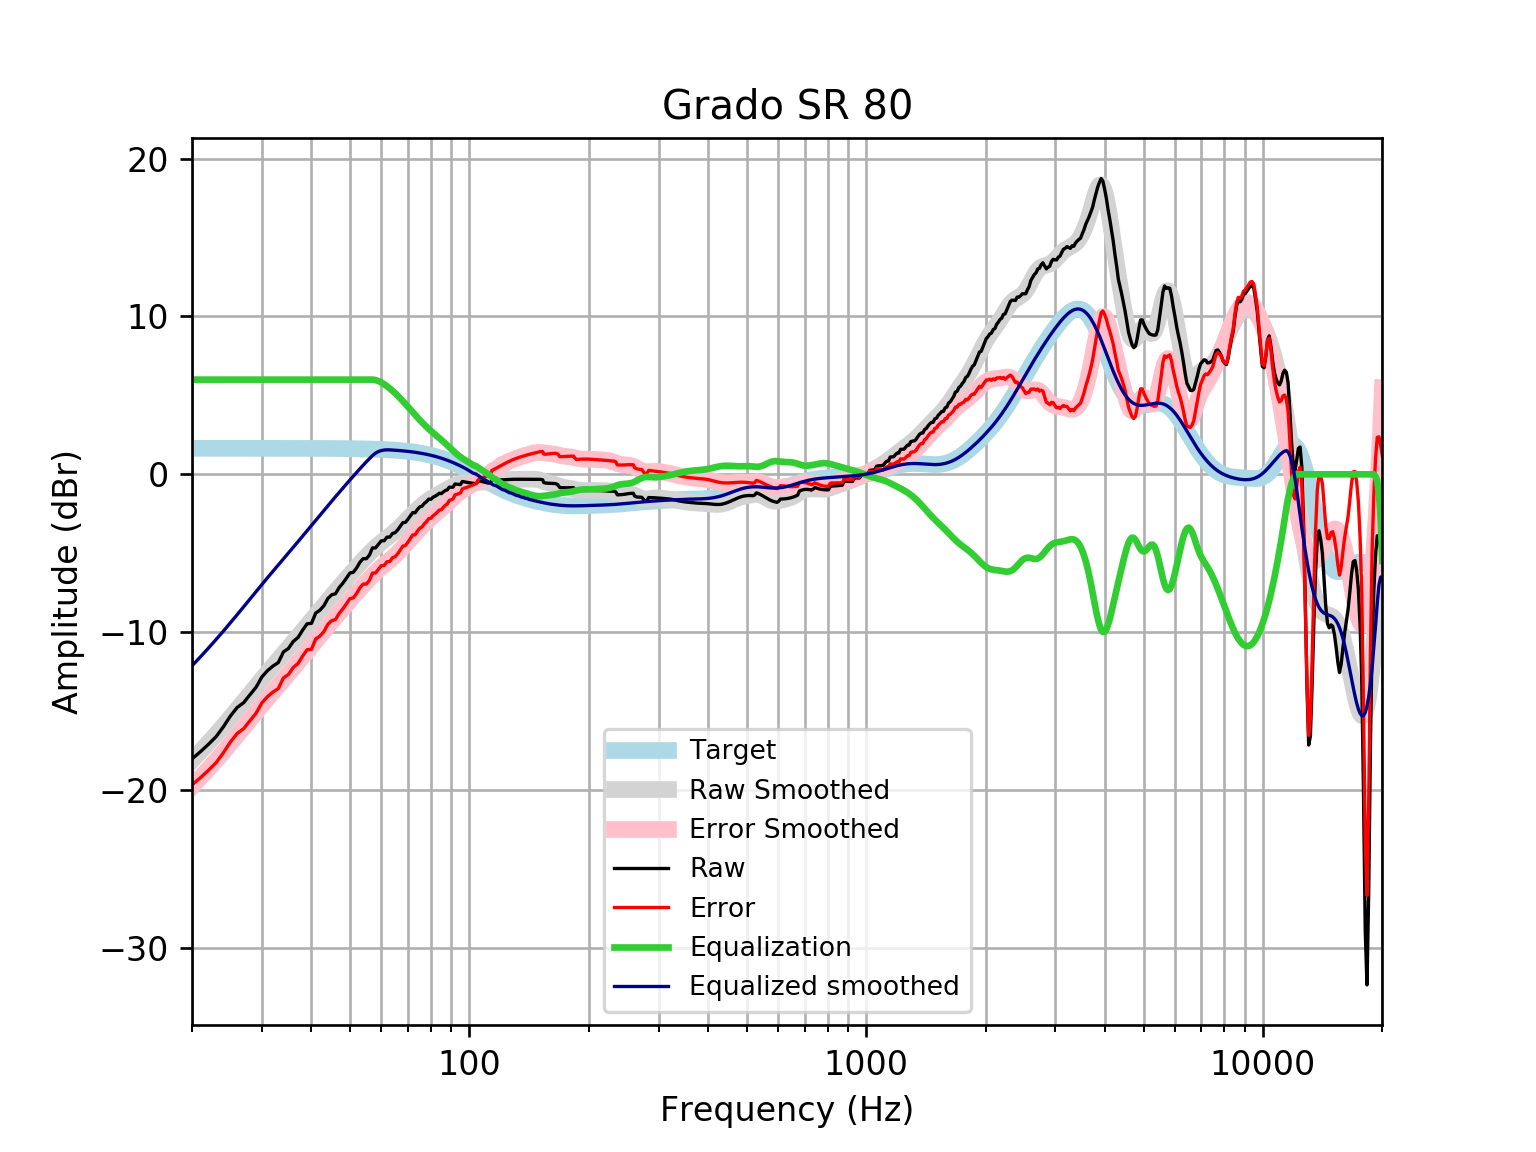

The table this chart was drawn from, first rows:
frequency, raw, error, smoothed, error_smoothed, equalization, equalized_raw, equalized_smoothed, target
20, -18.03, -19.67, -18.13, -19.78, 6, -12.03, -12.13, 1.648
21, -17.57, -19.22, -17.56, -19.21, 6.0, -11.57, -11.56, 1.648
22, -17.11, -18.75, -17.01, -18.66, 6.0, -11.11, -11.01, 1.648
23, -16.62, -18.27, -16.46, -18.11, 6, -10.62, -10.46, 1.648
24, -15.99, -17.64, -15.93, -17.58, 6, -9.99, -9.93, 1.648
25, -15.31, -16.96, -15.4, -17.05, 6, -9.309, -9.404, 1.648
26, -14.77, -16.42, -14.89, -16.54, 6.0, -8.77, -8.889, 1.648
27, -14.46, -16.11, -14.39, -16.03, 6.0, -8.461, -8.386, 1.648
28, -13.96, -15.61, -13.9, -15.55, 6.0, -7.961, -7.899, 1.647
29, -13.49, -15.14, -13.43, -15.08, 6, -7.493, -7.429, 1.647
30, -12.84, -14.48, -12.98, -14.63, 6.0, -6.836, -6.979, 1.647
31, -12.44, -14.08, -12.55, -14.2, 6, -6.435, -6.548, 1.647
32, -12.15, -13.79, -12.14, -13.78, 6, -6.145, -6.136, 1.647
33, -11.93, -13.57, -11.74, -13.39, 6.0, -5.926, -5.74, 1.647
34, -11.25, -12.9, -11.36, -13, 6, -5.252, -5.357, 1.646
35, -11.03, -12.68, -10.98, -12.63, 6, -5.033, -4.985, 1.646
36, -10.59, -12.23, -10.62, -12.27, 6, -4.587, -4.621, 1.645
37, -10.34, -11.98, -10.26, -11.91, 6.0, -4.339, -4.264, 1.645
38, -9.872, -11.52, -9.914, -11.56, 6, -3.872, -3.914, 1.644
39, -9.47, -11.11, -9.571, -11.21, 6, -3.47, -3.571, 1.644
40, -9.442, -11.08, -9.235, -10.88, 6, -3.442, -3.235, 1.643
41, -8.791, -10.43, -8.908, -10.55, 6, -2.791, -2.908, 1.642
42, -8.609, -10.25, -8.59, -10.23, 6, -2.609, -2.59, 1.641
43, -8.324, -9.964, -8.282, -9.922, 6.0, -2.324, -2.282, 1.64
44, -7.863, -9.502, -7.984, -9.623, 6.0, -1.863, -1.984, 1.639
45, -7.631, -9.268, -7.695, -9.332, 6, -1.631, -1.695, 1.637
46, -7.564, -9.199, -7.414, -9.05, 6.0, -1.564, -1.414, 1.635
47, -7.169, -8.802, -7.141, -8.774, 6, -1.169, -1.141, 1.633
48, -6.894, -8.526, -6.874, -8.506, 6.0, -0.8944, -0.8744, 1.631
49, -6.578, -8.207, -6.615, -8.244, 6, -0.5776, -0.6146, 1.629
50, -6.252, -7.878, -6.362, -7.988, 6, -0.2519, -0.3617, 1.626
51, -6.206, -7.83, -6.116, -7.739, 6, -0.2064, -0.1159, 1.623
52, -5.924, -7.543, -5.878, -7.497, 6, 0.0764, 0.1225, 1.62
53, -5.569, -7.186, -5.647, -7.263, 6, 0.4305, 0.3533, 1.616
54, -5.343, -6.955, -5.424, -7.036, 6, 0.6569, 0.5762, 1.612
55, -5.344, -6.952, -5.21, -6.817, 6, 0.6557, 0.7904, 1.607
56, -5.117, -6.719, -5.005, -6.607, 6.0, 0.8832, 0.9947, 1.602
57, -4.661, -6.258, -4.812, -6.409, 6, 1.339, 1.188, 1.596
58, -4.661, -6.252, -4.632, -6.222, 5.971, 1.31, 1.339, 1.59
59, -4.434, -6.017, -4.465, -6.048, 5.91, 1.476, 1.445, 1.583
60, -4.213, -5.789, -4.311, -5.887, 5.818, 1.604, 1.507, 1.576
61, -4.207, -5.775, -4.167, -5.734, 5.705, 1.498, 1.539, 1.568
62, -3.979, -5.538, -4.029, -5.588, 5.58, 1.601, 1.551, 1.559
63, -3.978, -5.527, -3.894, -5.444, 5.444, 1.466, 1.549, 1.549
64, -3.748, -5.286, -3.758, -5.296, 5.296, 1.549, 1.538, 1.538
65, -3.695, -5.222, -3.615, -5.142, 5.142, 1.447, 1.527, 1.527
66, -3.515, -5.029, -3.466, -4.981, 4.981, 1.466, 1.514, 1.514
67, -3.286, -4.787, -3.31, -4.811, 4.811, 1.525, 1.501, 1.501
68, -3.061, -4.548, -3.149, -4.636, 4.636, 1.574, 1.486, 1.486
69, -3.042, -4.512, -2.986, -4.457, 4.457, 1.415, 1.471, 1.471
70, -2.851, -4.304, -2.824, -4.278, 4.278, 1.427, 1.454, 1.454
71, -2.636, -4.072, -2.665, -4.101, 4.101, 1.465, 1.436, 1.436
72, -2.423, -3.839, -2.512, -3.928, 3.928, 1.505, 1.416, 1.416
73, -2.439, -3.834, -2.365, -3.76, 3.76, 1.321, 1.395, 1.395
74, -2.225, -3.598, -2.225, -3.598, 3.598, 1.373, 1.373, 1.373
75, -2.065, -3.414, -2.092, -3.441, 3.441, 1.376, 1.349, 1.349
76, -2.015, -3.339, -1.966, -3.29, 3.29, 1.275, 1.324, 1.324
77, -1.84, -3.137, -1.848, -3.145, 3.145, 1.306, 1.297, 1.297
78, -1.731, -3, -1.738, -3.007, 3.007, 1.276, 1.269, 1.269
79, -1.571, -2.81, -1.637, -2.876, 2.876, 1.305, 1.239, 1.239
... 553 more rows
